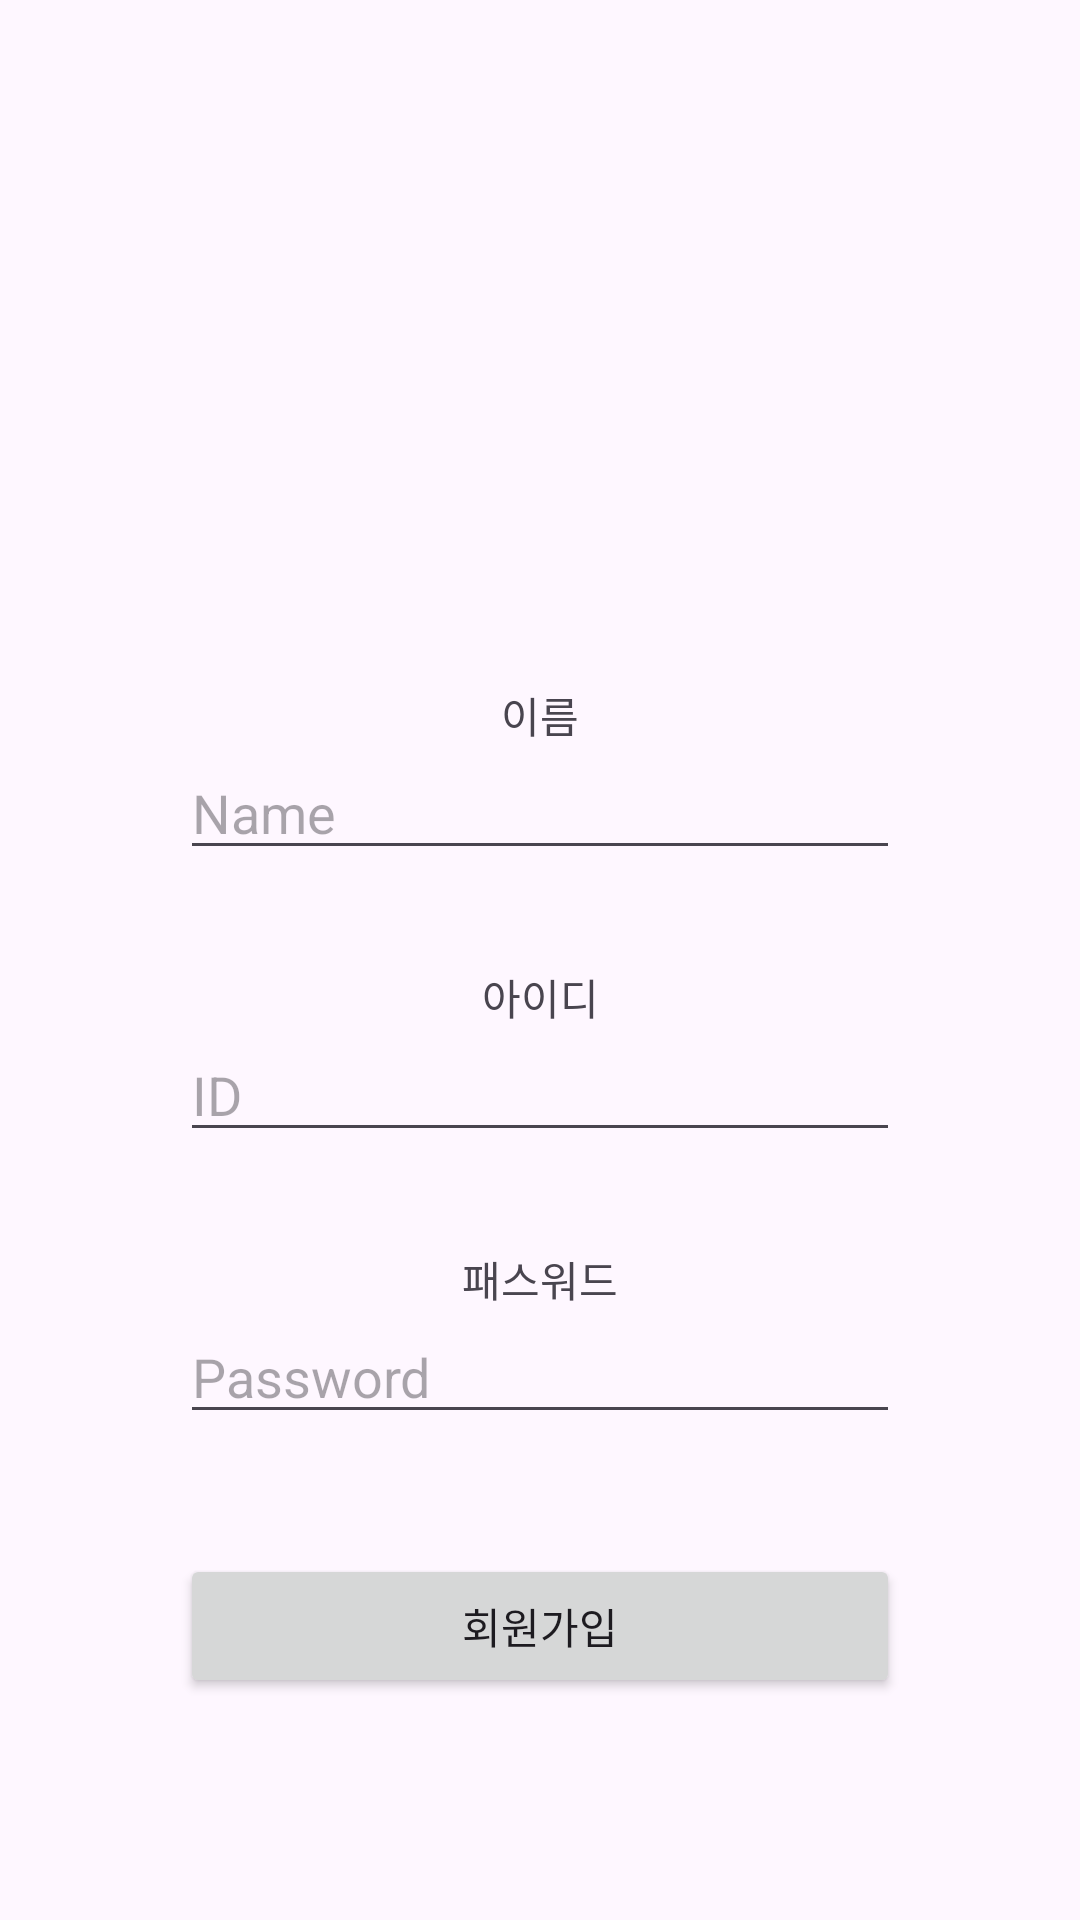

The Android layout XML behind this screen, and the referenced resources:
<!-- AndroidManifest.xml: application theme Theme.SSSLoginActivity -->
<!-- res/layout/activity_sign_up.xml -->
<?xml version="1.0" encoding="utf-8"?>
<androidx.constraintlayout.widget.ConstraintLayout xmlns:android="http://schemas.android.com/apk/res/android"
    xmlns:app="http://schemas.android.com/apk/res-auto"
    xmlns:tools="http://schemas.android.com/tools"
    android:layout_width="match_parent"
    android:layout_height="match_parent"
    tools:context=".SignUpActivity">

    <ImageView
        android:id="@+id/imageView"
        android:layout_width="0dp"
        android:layout_height="0dp"
        android:layout_marginTop="60dp"
        android:src="@drawable/account_02"
        app:layout_constraintEnd_toEndOf="parent"
        app:layout_constraintHeight_percent="0.2"
        app:layout_constraintStart_toStartOf="parent"
        app:layout_constraintTop_toTopOf="parent"
        app:layout_constraintWidth_percent="0.3"
        app:srcCompat="@drawable/account_02" />

    <TextView
        android:id="@+id/textView2"
        android:layout_width="wrap_content"
        android:layout_height="wrap_content"
        android:layout_marginTop="40dp"
        android:text="@string/name"
        app:layout_constraintEnd_toEndOf="@+id/imageView"
        app:layout_constraintStart_toStartOf="@+id/imageView"
        app:layout_constraintTop_toBottomOf="@+id/imageView" />

    <EditText
        android:id="@+id/account_name"
        android:layout_width="240dp"
        android:layout_height="wrap_content"
        android:ems="10"
        android:hint="@string/name_en"
        android:inputType="text"
        app:layout_constraintEnd_toEndOf="@+id/textView2"
        app:layout_constraintStart_toStartOf="@+id/textView2"
        app:layout_constraintTop_toBottomOf="@+id/textView2" />

    <TextView
        android:id="@+id/textView3"
        android:layout_width="wrap_content"
        android:layout_height="wrap_content"
        android:layout_marginTop="32dp"
        android:text="@string/id"
        app:layout_constraintEnd_toEndOf="@+id/textView2"
        app:layout_constraintStart_toStartOf="@+id/textView2"
        app:layout_constraintTop_toBottomOf="@+id/account_name" />

    <EditText
        android:id="@+id/account_id"
        android:layout_width="0dp"
        android:layout_height="wrap_content"
        android:ems="10"
        android:hint="@string/id_en"
        android:inputType="text"
        app:layout_constraintEnd_toEndOf="@+id/account_name"
        app:layout_constraintStart_toStartOf="@+id/account_name"
        app:layout_constraintTop_toBottomOf="@+id/textView3" />

    <TextView
        android:id="@+id/textView4"
        android:layout_width="wrap_content"
        android:layout_height="wrap_content"
        android:layout_marginTop="32dp"
        android:text="@string/password"
        app:layout_constraintEnd_toEndOf="@+id/textView2"
        app:layout_constraintStart_toStartOf="@+id/textView2"
        app:layout_constraintTop_toBottomOf="@+id/account_id" />

    <EditText
        android:id="@+id/account_password"
        android:layout_width="0dp"
        android:layout_height="wrap_content"
        android:ems="10"
        android:hint="@string/password_en"
        android:inputType="textPassword"
        app:layout_constraintEnd_toEndOf="@+id/account_name"
        app:layout_constraintHorizontal_bias="0.449"
        app:layout_constraintStart_toStartOf="@+id/account_name"
        app:layout_constraintTop_toBottomOf="@+id/textView4" />

    <Button
        android:id="@+id/signup_button"
        android:layout_width="0dp"
        android:layout_height="wrap_content"
        android:layout_marginTop="40dp"
        android:text="@string/sign_up"
        app:layout_constraintEnd_toEndOf="@+id/account_name"
        app:layout_constraintStart_toStartOf="@+id/account_name"
        app:layout_constraintTop_toBottomOf="@+id/account_password" />

</androidx.constraintlayout.widget.ConstraintLayout>
<!-- resources referenced by this layout -->
<resources>
  <string name="id">아이디</string>
  <string name="id_en">ID</string>
  <string name="name">이름</string>
  <string name="name_en">Name</string>
  <string name="password">패스워드</string>
  <string name="password_en">Password</string>
  <string name="sign_up">회원가입</string>
  <style name="Theme.SSSLoginActivity" parent="Base.Theme.SSSLoginActivity" />
  <style name="Base.Theme.SSSLoginActivity" parent="Theme.Material3.DayNight.NoActionBar">
          
          
      </style>
</resources>
